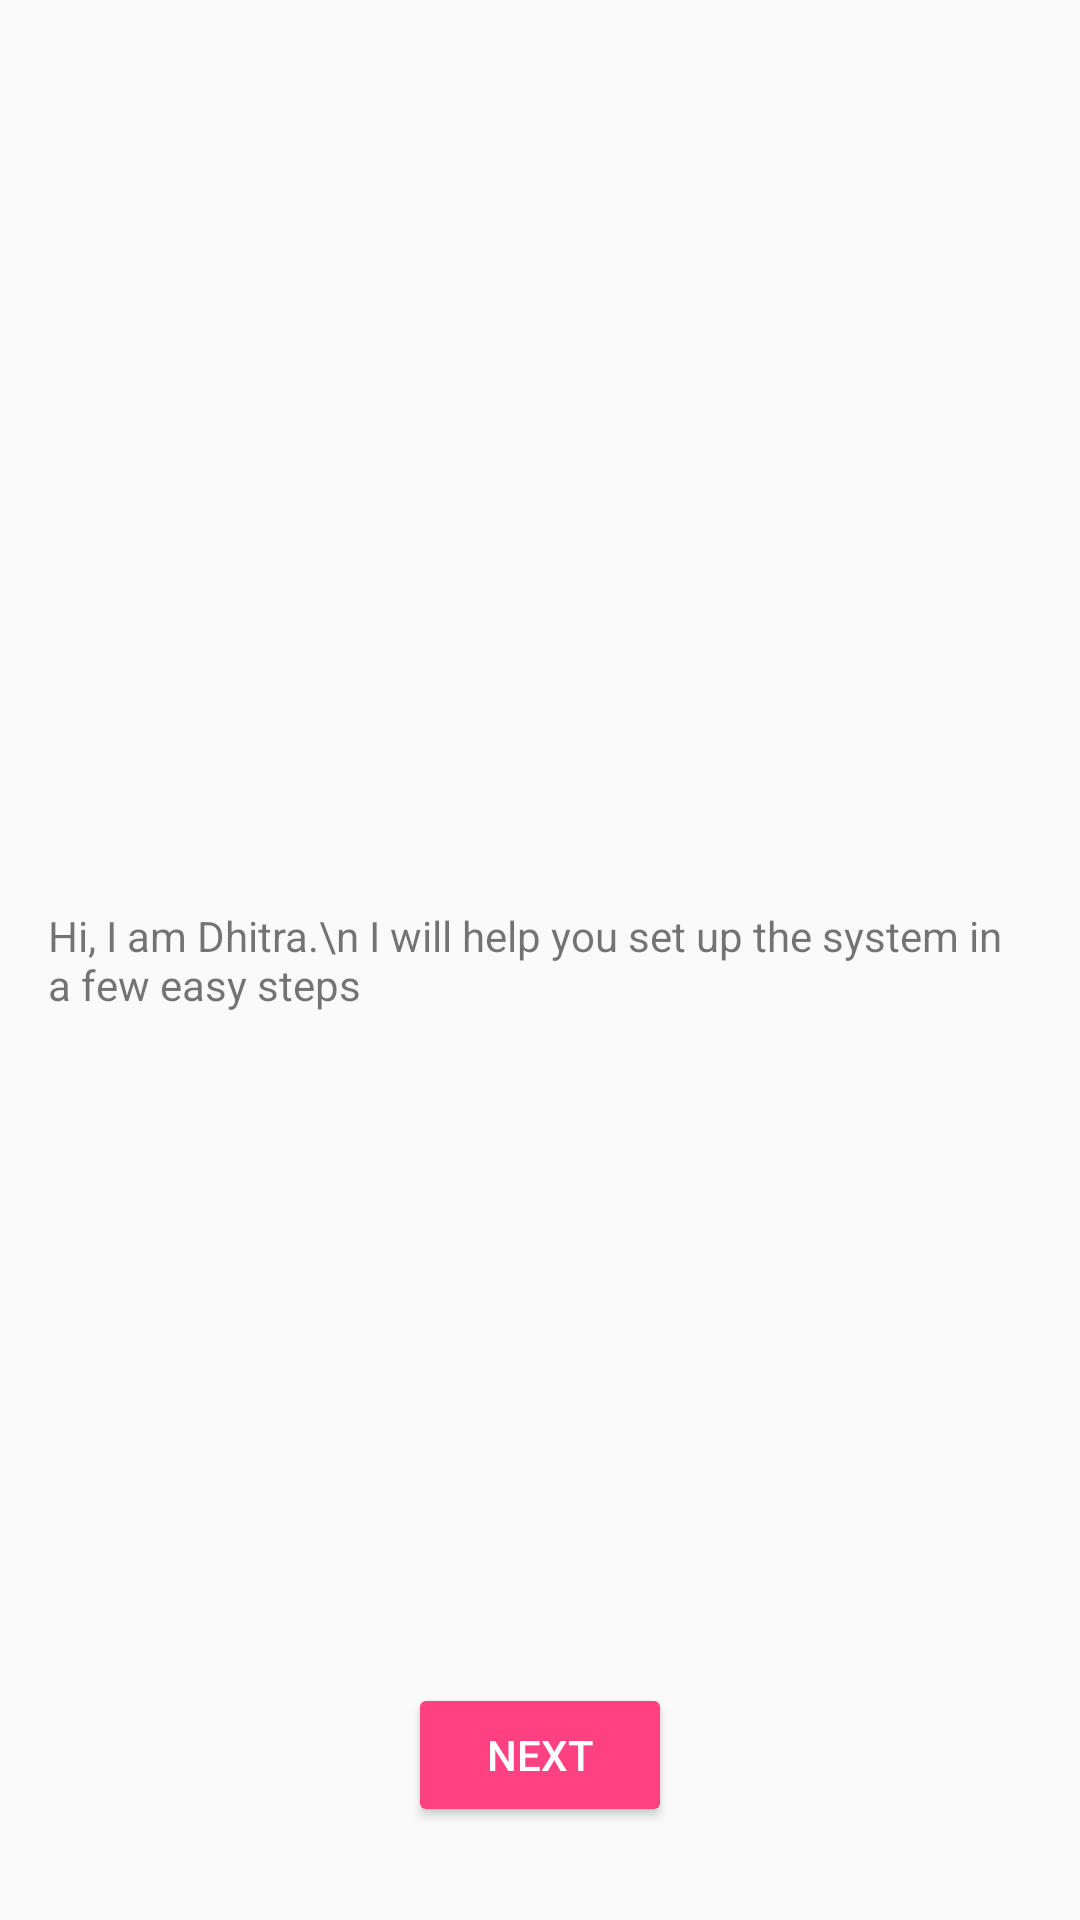

Android layout source for this screen:
<!-- AndroidManifest.xml: application theme AppTheme -->
<!-- res/layout/activity_create.xml -->
<?xml version="1.0" encoding="utf-8"?>
<RelativeLayout xmlns:android="http://schemas.android.com/apk/res/android"
    xmlns:tools="http://schemas.android.com/tools"
    android:id="@+id/activity_create"
    android:layout_width="match_parent"
    android:layout_height="match_parent"
    android:paddingBottom="@dimen/activity_vertical_margin"
    android:paddingLeft="@dimen/activity_horizontal_margin"
    android:paddingRight="@dimen/activity_horizontal_margin"
    android:paddingTop="@dimen/activity_vertical_margin"
    tools:context="com.habijabi.root.aswitch.CreateActivity">

    <TextView
        android:text="Hi, I am Dhitra.\n I will help you set up the system in a few easy steps"
        android:layout_width="wrap_content"
        android:layout_height="wrap_content"
        android:id="@+id/textView4"
        android:layout_centerVertical="true"
        android:layout_centerHorizontal="true" />

    <Button
        android:text="Next"
        android:layout_width="wrap_content"
        android:layout_height="wrap_content"
        android:layout_marginBottom="15dp"
        android:id="@+id/button2"
        android:layout_alignParentBottom="true"
        android:layout_centerHorizontal="true"
        style="@style/Widget.AppCompat.Button.Colored" />

</RelativeLayout>
<!-- resources referenced by this layout -->
<resources>
  <dimen name="activity_horizontal_margin">16dp</dimen>
  <dimen name="activity_vertical_margin">16dp</dimen>
  <style name="AppTheme" parent="Theme.AppCompat.Light.DarkActionBar">
          
          <item name="colorPrimary">@color/colorPrimary</item>
          <item name="colorPrimaryDark">@color/colorPrimaryDark</item>
          <item name="colorAccent">@color/colorAccent</item>
          <item name="android:windowContentTransitions">true</item>
          <item name="android:windowSharedElementEnterTransition">@transition/change</item>
  
  
      </style>
  <color name="colorPrimary">#3F51B5</color>
  <color name="colorPrimaryDark">#303F9F</color>
  <color name="colorAccent">#FF4081</color>
</resources>
